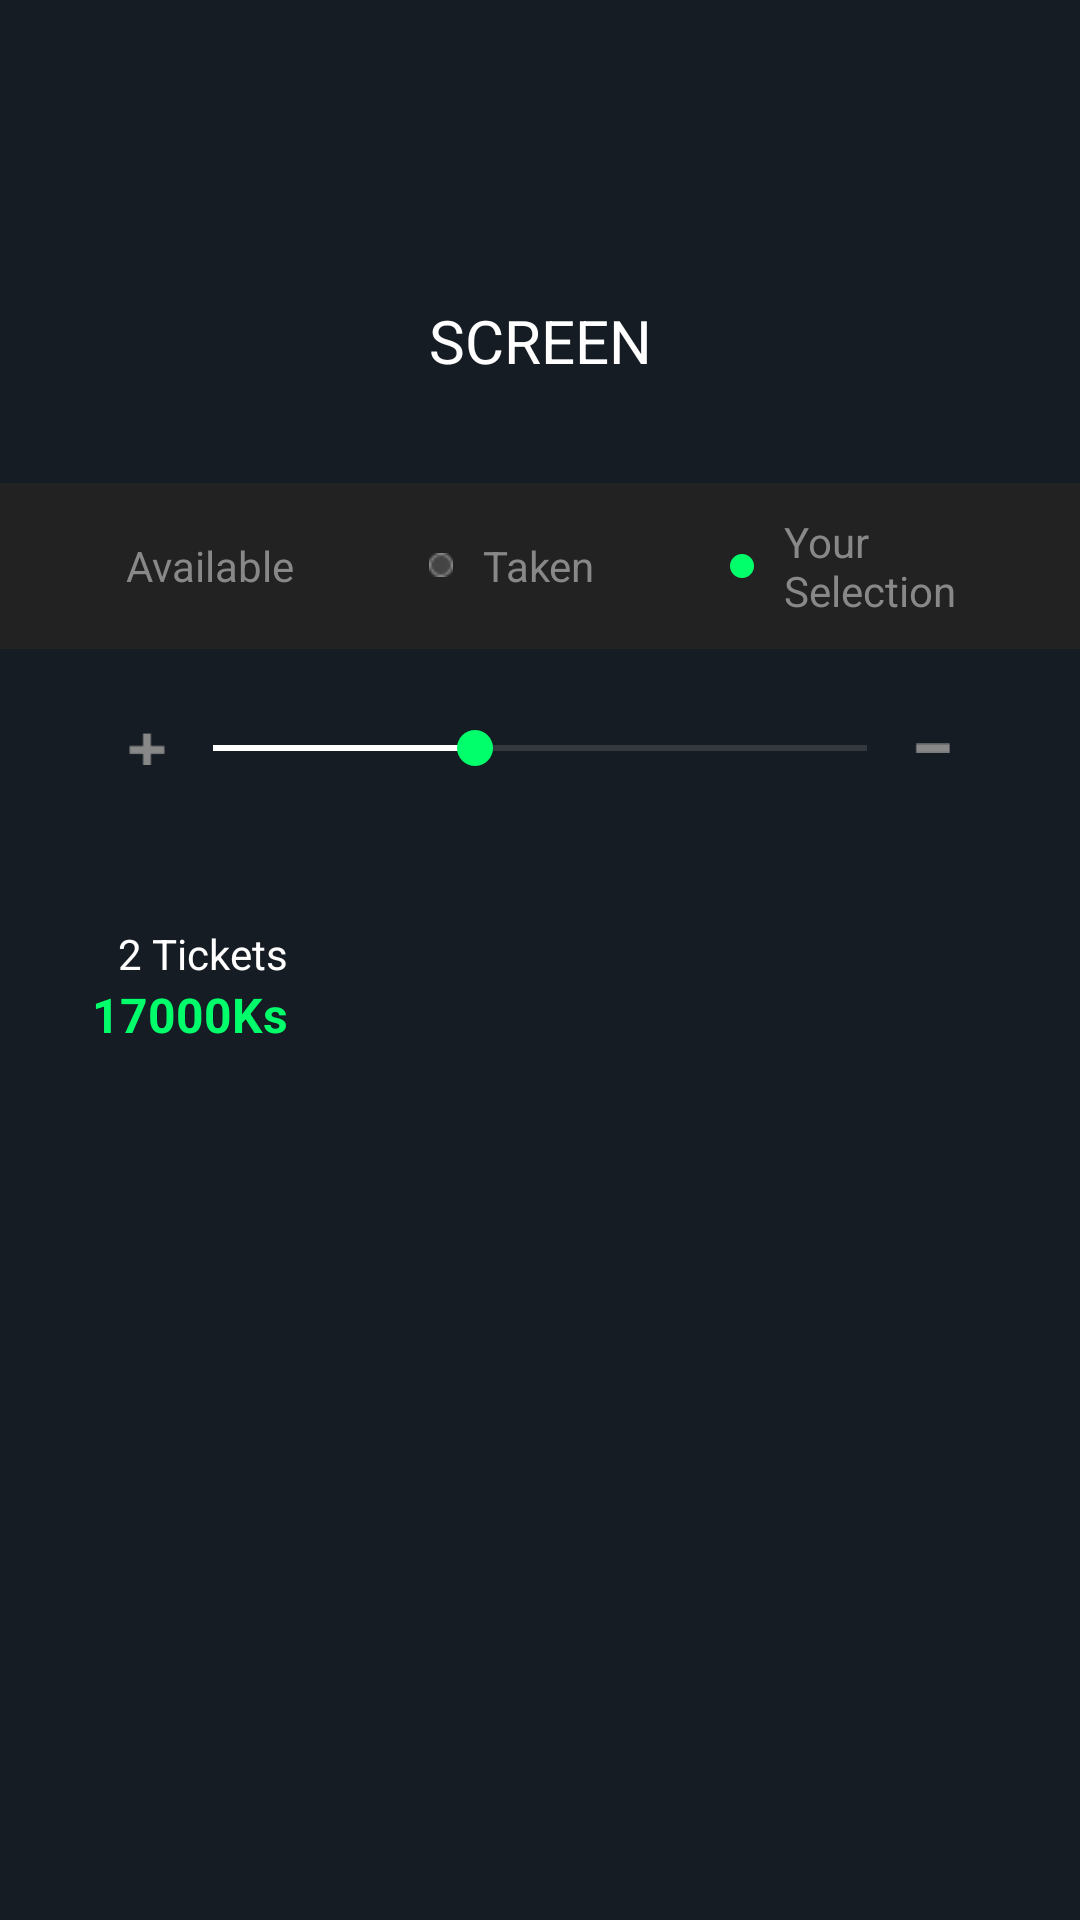

Layout XML and referenced resources for this Android screen:
<!-- AndroidManifest.xml: application theme Theme.MovieBookingStudetProject -->
<!-- res/layout/activity_seat.xml -->
<?xml version="1.0" encoding="utf-8"?>
<androidx.core.widget.NestedScrollView xmlns:android="http://schemas.android.com/apk/res/android"
    xmlns:app="http://schemas.android.com/apk/res-auto"
    xmlns:tools="http://schemas.android.com/tools"
    android:layout_width="match_parent"
    android:layout_height="match_parent"
    android:background="@color/colorPrimaryDark"
    tools:context=".activities.SeatActivity">

    <RelativeLayout

        android:layout_width="match_parent"
        android:layout_height="match_parent">

        <com.google.android.material.appbar.AppBarLayout
            android:id="@+id/appBar"
            android:layout_width="match_parent"
            android:layout_height="wrap_content"
            android:background="@color/colorPrimaryDark">

            <com.google.android.material.appbar.MaterialToolbar
                android:id="@+id/toolBar"
                android:layout_width="match_parent"
                android:layout_height="?attr/actionBarSize"
                app:titleCentered="true" />
        </com.google.android.material.appbar.AppBarLayout>

        <androidx.constraintlayout.widget.ConstraintLayout
            android:id="@+id/constraintEllipse"
            android:layout_width="match_parent"
            android:layout_height="wrap_content"
            android:layout_below="@id/appBar">

            <androidx.appcompat.widget.AppCompatImageView
                android:id="@+id/ivEllipse"
                android:layout_width="match_parent"
                android:layout_height="100dp"
                android:scaleType="centerCrop"
                app:layout_constraintEnd_toEndOf="parent"
                app:layout_constraintStart_toStartOf="parent"
                app:layout_constraintTop_toTopOf="parent"
                app:srcCompat="@drawable/ellipse" />

            <androidx.appcompat.widget.AppCompatTextView
                android:layout_width="wrap_content"
                android:layout_height="wrap_content"
                android:layout_marginTop="@dimen/margin_15dp"
                android:text="@string/screen"
                android:textColor="@color/white"
                android:textSize="@dimen/text_regular_3x"
                app:layout_constraintBottom_toBottomOf="@id/ivEllipse"
                app:layout_constraintEnd_toEndOf="@id/ivEllipse"
                app:layout_constraintStart_toStartOf="@id/ivEllipse"
                app:layout_constraintTop_toTopOf="@id/ivEllipse" />
        </androidx.constraintlayout.widget.ConstraintLayout>

        <androidx.recyclerview.widget.RecyclerView
            android:id="@+id/rvSeats"
            android:layout_width="match_parent"
            android:layout_height="match_parent"
            android:layout_below="@id/constraintEllipse"
            android:layout_marginTop="@dimen/margin_5dp"
            tools:itemCount="3"
            tools:listitem="@layout/view_holder_gold_seat" />

        <LinearLayout
            android:id="@+id/llSeatTab"
            android:layout_width="match_parent"
            android:layout_height="wrap_content"
            android:layout_below="@+id/rvSeats"
            android:background="#222222"
            android:orientation="horizontal"
            android:paddingStart="@dimen/margin_large"
            android:paddingTop="@dimen/margin_10dp"
            android:paddingEnd="@dimen/margin_large"
            android:paddingBottom="@dimen/margin_10dp">

            <LinearLayout
                android:layout_width="wrap_content"
                android:layout_height="wrap_content"
                android:layout_gravity="center_vertical"
                android:orientation="horizontal">

                <androidx.appcompat.widget.AppCompatImageView
                    android:layout_width="@dimen/margin_medium"
                    android:layout_height="@dimen/margin_medium"
                    android:layout_gravity="center_vertical"
                    android:layout_marginEnd="@dimen/margin_10dp"
                    android:scaleType="centerCrop"
                    app:srcCompat="@drawable/white_circle" />

                <androidx.appcompat.widget.AppCompatTextView
                    android:layout_width="wrap_content"
                    android:layout_height="wrap_content"
                    android:layout_gravity="top"
                    android:text="@string/lbl_available"
                    android:textColor="@color/textColorGrey"
                    android:textSize="@dimen/text_regular" />

            </LinearLayout>

            <LinearLayout
                android:layout_width="wrap_content"
                android:layout_height="wrap_content"
                android:layout_gravity="center_vertical"
                android:layout_marginStart="45dp"
                android:layout_marginEnd="45dp"
                android:orientation="horizontal">

                <androidx.appcompat.widget.AppCompatImageView

                    android:layout_width="8dp"
                    android:layout_height="8dp"
                    android:layout_gravity="center_vertical"
                    android:layout_marginEnd="@dimen/margin_10dp"
                    android:scaleType="centerCrop"
                    app:srcCompat="@drawable/grey_circle" />

                <androidx.appcompat.widget.AppCompatTextView
                    android:layout_width="wrap_content"
                    android:layout_height="wrap_content"
                    android:layout_gravity="top"

                    android:text="@string/lbl_taken"
                    android:textColor="@color/textColorGrey"
                    android:textSize="@dimen/text_regular" />

            </LinearLayout>

            <LinearLayout
                android:layout_width="wrap_content"
                android:layout_height="wrap_content"
                android:layout_gravity="center_vertical"
                android:orientation="horizontal">

                <androidx.appcompat.widget.AppCompatImageView
                    android:layout_width="8dp"
                    android:layout_height="8dp"
                    android:layout_gravity="center_vertical"
                    android:layout_marginEnd="@dimen/margin_10dp"
                    android:scaleType="centerCrop"
                    app:srcCompat="@drawable/button_radius_bg" />

                <androidx.appcompat.widget.AppCompatTextView
                    android:layout_width="wrap_content"
                    android:layout_height="wrap_content"
                    android:layout_gravity="top"
                    android:text="@string/lbl_your_selection"
                    android:textColor="@color/textColorGrey"
                    android:textSize="@dimen/text_regular" />

            </LinearLayout>

        </LinearLayout>


        <androidx.appcompat.widget.AppCompatSeekBar
            android:id="@+id/mSeekBar"
            android:layout_width="@dimen/width_seek_bar"
            android:layout_height="wrap_content"
            android:layout_below="@+id/llSeatTab"
            android:layout_centerHorizontal="true"
            android:layout_gravity="center_vertical"
            android:layout_marginTop="@dimen/margin_large"
            android:max="250"
            android:progress="100"
            android:progressBackgroundTint="@color/textColorGrey"
            android:progressTint="@color/white" />

        <androidx.appcompat.widget.AppCompatImageView
            android:layout_width="@dimen/margin_card_medium_2"
            android:layout_height="@dimen/margin_card_medium_2"
            app:srcCompat="@drawable/ic_plus"
            android:layout_alignTop="@id/mSeekBar"
            android:layout_alignBottom="@id/mSeekBar"
            android:layout_toStartOf="@id/mSeekBar"
            android:id="@+id/ivPlus"/>

        <androidx.appcompat.widget.AppCompatImageView
            android:layout_width="@dimen/margin_card_medium_2"
            android:layout_height="@dimen/margin_card_medium_2"
            app:srcCompat="@drawable/ic_minus"
            android:layout_alignTop="@id/mSeekBar"
            android:layout_alignBottom="@id/mSeekBar"
           android:layout_toEndOf="@id/mSeekBar"
            android:id="@+id/ivMinus"/>

        <androidx.appcompat.widget.AppCompatImageView
            android:id="@+id/btnBuy"
            android:layout_width="200dp"
            android:layout_height="@dimen/margin_50_dp"
            android:layout_below="@+id/ivMinus"
            android:layout_alignParentEnd="true"
            android:layout_marginTop="@dimen/margin_50_dp"
            android:layout_marginEnd="@dimen/margin_xlarge"
            android:layout_marginBottom="@dimen/margin_medium_2"
            app:srcCompat="@drawable/floating_booking_btn" />

        <androidx.appcompat.widget.AppCompatTextView
            android:layout_width="wrap_content"
            android:layout_height="wrap_content"
            android:text="2 Tickets"
            android:textColor="@color/white"
            android:layout_alignTop="@+id/btnBuy"
            android:layout_toStartOf="@id/btnBuy"
            android:layout_marginEnd="@dimen/margin_xlarge"
            android:id="@+id/tvTicketNumber"/>

        <androidx.appcompat.widget.AppCompatTextView
            android:layout_width="wrap_content"
            android:layout_height="wrap_content"
            android:text="17000Ks"
            android:textStyle="bold"
            android:textSize="@dimen/text_regular_2x"
            android:textColor="@color/button_color"
           android:layout_below="@+id/tvTicketNumber"
            android:layout_toStartOf="@id/btnBuy"
            android:layout_marginEnd="@dimen/margin_xlarge"
            android:id="@+id/tvTicketPrice"/>


    </RelativeLayout>

</androidx.core.widget.NestedScrollView>
<!-- res/layout/view_holder_gold_seat.xml (included above) -->
<?xml version="1.0" encoding="utf-8"?>
<androidx.constraintlayout.widget.ConstraintLayout xmlns:android="http://schemas.android.com/apk/res/android"
    android:layout_width="match_parent"
    android:layout_height="wrap_content"
    android:paddingBottom="@dimen/margin_10dp"
    android:paddingTop="@dimen/margin_medium"
    xmlns:app="http://schemas.android.com/apk/res-auto"
    android:background="@color/colorPrimaryDark">
    <TextView

        android:id="@+id/tvSeatType"
        android:layout_width="wrap_content"
        android:layout_height="wrap_content"
        android:layout_centerHorizontal="true"
        android:text="Gold (10000ks)"
        android:textColor="@color/textColorGrey"
        android:textSize="@dimen/text_regular_2x"
        app:layout_constraintEnd_toEndOf="parent"
        app:layout_constraintStart_toStartOf="parent"
        app:layout_constraintTop_toTopOf="parent" />

    <androidx.appcompat.widget.AppCompatTextView
        android:id="@+id/tvSeatClassGStart"
        android:layout_width="wrap_content"
        android:layout_height="wrap_content"
        android:layout_marginStart="@dimen/margin_5dp"
        android:layout_marginTop="20dp"
        android:text="G"
        android:textColor="@color/textColorGrey"
        app:layout_constraintStart_toStartOf="parent"
        app:layout_constraintTop_toBottomOf="@id/tvSeatType" />

    <LinearLayout
        android:layout_marginEnd="@dimen/margin_5dp"
        android:id="@+id/llSeatHolder"
        android:layout_width="0dp"
        android:layout_height="wrap_content"
        android:orientation="horizontal"
        android:gravity="center"
        app:layout_constraintStart_toEndOf="@id/tvSeatClassGStart"
        app:layout_constraintEnd_toStartOf="@+id/tvSeatClassGEnd"
        app:layout_constraintTop_toTopOf="@id/tvSeatClassGStart"
        app:layout_constraintBottom_toBottomOf="@id/tvSeatClassGStart">
        <androidx.appcompat.widget.AppCompatImageView
            android:id="@+id/ivCoupleSeatOne"
            android:layout_width="50dp"
            android:layout_height="50dp"
            android:layout_marginStart="@dimen/margin_5dp"
            app:srcCompat="@drawable/couple_seat_grey" />


        <androidx.appcompat.widget.AppCompatImageView
            android:id="@+id/ivChairBlankOne"
            android:layout_width="50dp"
            android:layout_height="30dp"
            android:layout_marginStart="@dimen/margin_5dp"
            android:layout_weight="1"
             />

        <androidx.appcompat.widget.AppCompatImageView
            android:id="@+id/ivSingleChairOne"
            android:layout_width="30dp"
            android:layout_height="30dp"
            android:layout_marginStart="@dimen/margin_5dp"
            android:layout_weight="1"
            app:srcCompat="@drawable/chair_grey" />
        <androidx.appcompat.widget.AppCompatImageView
            android:id="@+id/ivSingleChairTwo"
            android:layout_width="30dp"
            android:layout_height="30dp"
            android:layout_marginStart="@dimen/margin_5dp"
            android:layout_weight="1"
            app:srcCompat="@drawable/chair_grey" />
        <androidx.appcompat.widget.AppCompatImageView
            android:id="@+id/ivSingleChairThree"
            android:layout_width="30dp"
            android:layout_height="30dp"
            android:layout_marginStart="@dimen/margin_5dp"
            android:layout_weight="1"
            app:srcCompat="@drawable/chair_grey" />
        <androidx.appcompat.widget.AppCompatImageView
            android:id="@+id/ivSingleChairFour"
            android:layout_width="30dp"
            android:layout_height="30dp"
            android:layout_marginStart="@dimen/margin_5dp"
            android:layout_weight="1"
            app:srcCompat="@drawable/chair_grey" />
        <androidx.appcompat.widget.AppCompatImageView
            android:id="@+id/ivSingleChairFive"
            android:layout_width="30dp"
            android:layout_height="30dp"
            android:layout_marginStart="@dimen/margin_5dp"
            android:layout_weight="1"
            app:srcCompat="@drawable/chair_grey" />

        <androidx.appcompat.widget.AppCompatImageView
            android:id="@+id/ivChairBlankTwo"
            android:layout_width="30dp"
            android:layout_height="30dp"
            android:layout_marginStart="@dimen/margin_5dp"
            android:layout_weight="1"
             />


        <androidx.appcompat.widget.AppCompatImageView
            android:id="@+id/ivCoupleSeatTwo"
            android:layout_width="50dp"
            android:layout_height="50dp"
            android:layout_marginStart="@dimen/margin_5dp"
            app:srcCompat="@drawable/couple_seat_grey" />
    </LinearLayout>

    <androidx.appcompat.widget.AppCompatTextView
        android:id="@+id/tvSeatClassGEnd"
        android:layout_width="wrap_content"
        android:layout_height="wrap_content"
        android:layout_marginEnd="@dimen/margin_5dp"
        android:layout_marginTop="20dp"
        android:text="G"
        android:textColor="@color/textColorGrey"
       app:layout_constraintEnd_toEndOf="parent"
        app:layout_constraintTop_toBottomOf="@id/tvSeatType" />
</androidx.constraintlayout.widget.ConstraintLayout>
<!-- resources referenced by this layout -->
<resources>
  <color name="button_color">#00FF6A</color>
  <color name="colorPrimaryDark">#161c24</color>
  <color name="textColorGrey">#888888</color>
  <color name="white">#FFFFFFFF</color>
  <dimen name="margin_10dp">10dp</dimen>
  <dimen name="margin_15dp">15dp</dimen>
  <dimen name="margin_50_dp">50dp</dimen>
  <dimen name="margin_5dp">5dp</dimen>
  <dimen name="margin_card_medium_2">12dp</dimen>
  <dimen name="margin_large">24dp</dimen>
  <dimen name="margin_medium">8dp</dimen>
  <dimen name="margin_medium_2">16dp</dimen>
  <dimen name="margin_xlarge">32dp</dimen>
  <dimen name="text_regular">14sp</dimen>
  <dimen name="text_regular_2x">16sp</dimen>
  <dimen name="text_regular_3x">20sp</dimen>
  <dimen name="width_seek_bar">250dp</dimen>
  <!-- drawable button_radius_bg (drawable) -->
  <?xml version="1.0" encoding="utf-8"?>
  <shape xmlns:android="http://schemas.android.com/apk/res/android">
  
      <corners
          android:radius="5dp"/>
      <solid
          android:color="@color/button_color"/>
  
  </shape>
  <!-- drawable chair_grey: png bitmap (drawable, 2038 bytes) -->
  <!-- drawable couple_seat_grey: png bitmap (drawable, 3574 bytes) -->
  <!-- drawable grey_circle: png bitmap (drawable, 343 bytes) -->
  <!-- drawable ic_minus: png bitmap (drawable, 165 bytes) -->
  <!-- drawable ic_plus: png bitmap (drawable, 250 bytes) -->
  <string name="lbl_available">Available</string>
  <string name="lbl_taken">Taken</string>
  <string name="lbl_your_selection">Your Selection</string>
  <string name="screen">SCREEN</string>
  <style name="Theme.MovieBookingStudetProject" parent="Theme.MaterialComponents.DayNight.NoActionBar">
          
          <item name="colorPrimary">@color/colorPrimary</item>
          <item name="colorPrimaryDark">@color/colorPrimaryDark</item>
          <item name="colorAccent">@color/colorAccent</item>
          
          <item name="android:statusBarColor" tools:targetApi="l">?attr/colorPrimaryVariant</item>
          
      </style>
  <color name="colorPrimary">#1f2532</color>
  <color name="colorAccent">#00FF6A</color>
</resources>
